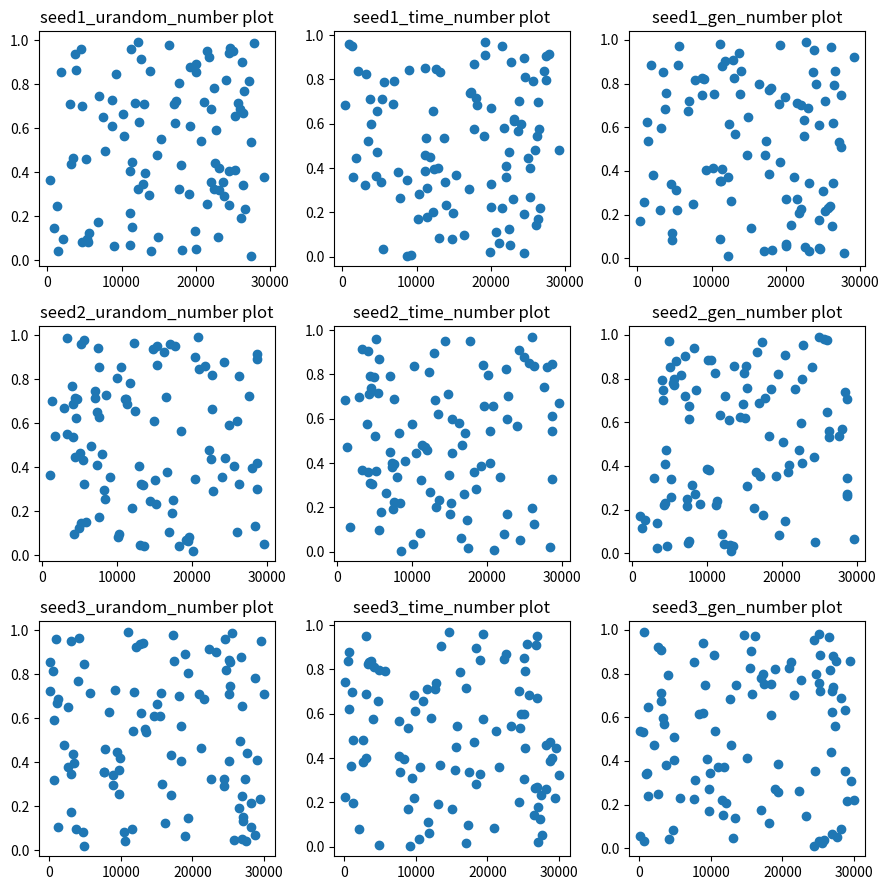

Write the Python code that produced this figure.
import time
import numpy as np
import pandas as pd
import matplotlib.pylab as plt

def wichmann_hill(seed1, seed2, seed3):
    """
    Generate a random number using the Wichmann-Hill algorithm.

    Args:
        seed1 (int): The first seed value.
        seed2 (int): The second seed value.
        seed3 (int): The third seed value.

    Returns:
        float: A pseudo-random number between 0 and 1.
    """
    seed1 = (171 * seed1) % 30269
    seed2 = (172 * seed2) % 30307
    seed3 = (170 * seed3) % 30323
    
    random_number = (seed1 / 30269.0 + seed2 / 30307.0 + seed3 / 30323.0) % 1.0
    return random_number


def get_rand_from_dev():

    file_name = '/dev/urandom'

    with open(file_name, 'rb') as file: 
     
     num1 = int.from_bytes( file.read(4) , byteorder='little')
     num2 = int.from_bytes( file.read(4) , byteorder='little')
     num3 = int.from_bytes( file.read(4) , byteorder='little')
     
     return num1, num2, num3



def generate_dataset(size=10000000):
    """
    Generate a dataset using the Wichmann-Hill random number generator and store it as a pandas DataFrame.

    Args:
        size (int, optional): The number of random numbers to generate. Defaults to 10000.

    Returns:
        pd.DataFrame: A DataFrame containing seeds and their corresponding random numbers.
    """
    dataset = []


    gen = np.random.default_rng()
    
    for _ in range(size):
        num1, num2, num3 = get_rand_from_dev()

        seed1 = int(num1) % 30000 + 1
        seed2 = int(num2) % 30000 + 1
        seed3 = int(num3) % 30000 + 1

        time_seed1 = int(time.time_ns() % 30000) + 1
        time_seed2 = int(time.time_ns() % 30000) + 1
        time_seed3 = int(time.time_ns() % 30000) + 1

        gen_seed1 = int(gen.random() * 10000000) % 30000 + 1
        gen_seed2 = int(gen.random() * 10000000) % 30000  + 1
        gen_seed3 = int(gen.random() * 10000000) % 30000 + 1

        urandom_number = wichmann_hill(seed1, seed2, seed3)
        time_number = wichmann_hill(time_seed1, time_seed2, time_seed3)
        gen_number = wichmann_hill(gen_seed1, gen_seed2, gen_seed3)
        dataset.append([seed1, seed2, seed3, urandom_number, time_number, gen_number])
    
    # Create a pandas DataFrame
    df = pd.DataFrame(dataset, columns=['seed1', 'seed2', 'seed3', 'urandom_number', 'time_number', 'gen_number'])
    
    return df


def main():
    """
    Main function to generate and save the dataset.
    """

    # Generate the dataset
    dataset = generate_dataset(100)

    # Create subplots
    fig, axes = plt.subplots(3, 3, figsize=(3 * 3, 3 * 3))

    # Flatten the axes array for easy indexing
    axes = axes.flatten()

    # Plot a histogram for each seed


    for i, seed in enumerate(['seed1', 'seed2', 'seed3']):
        for j, col in enumerate(['urandom_number', 'time_number', 'gen_number']):
            # Calculate the correct index for the 3x3 subplot grid
            index = i * 3 + j
            axes[index].scatter(dataset[seed], dataset[col])
            axes[index].set_title(f"{seed}_{col} plot")
    plt.tight_layout()
    plt.show()

    # dataset.to_csv("dataset", index=False)

if __name__ == '__main__':
    main()
